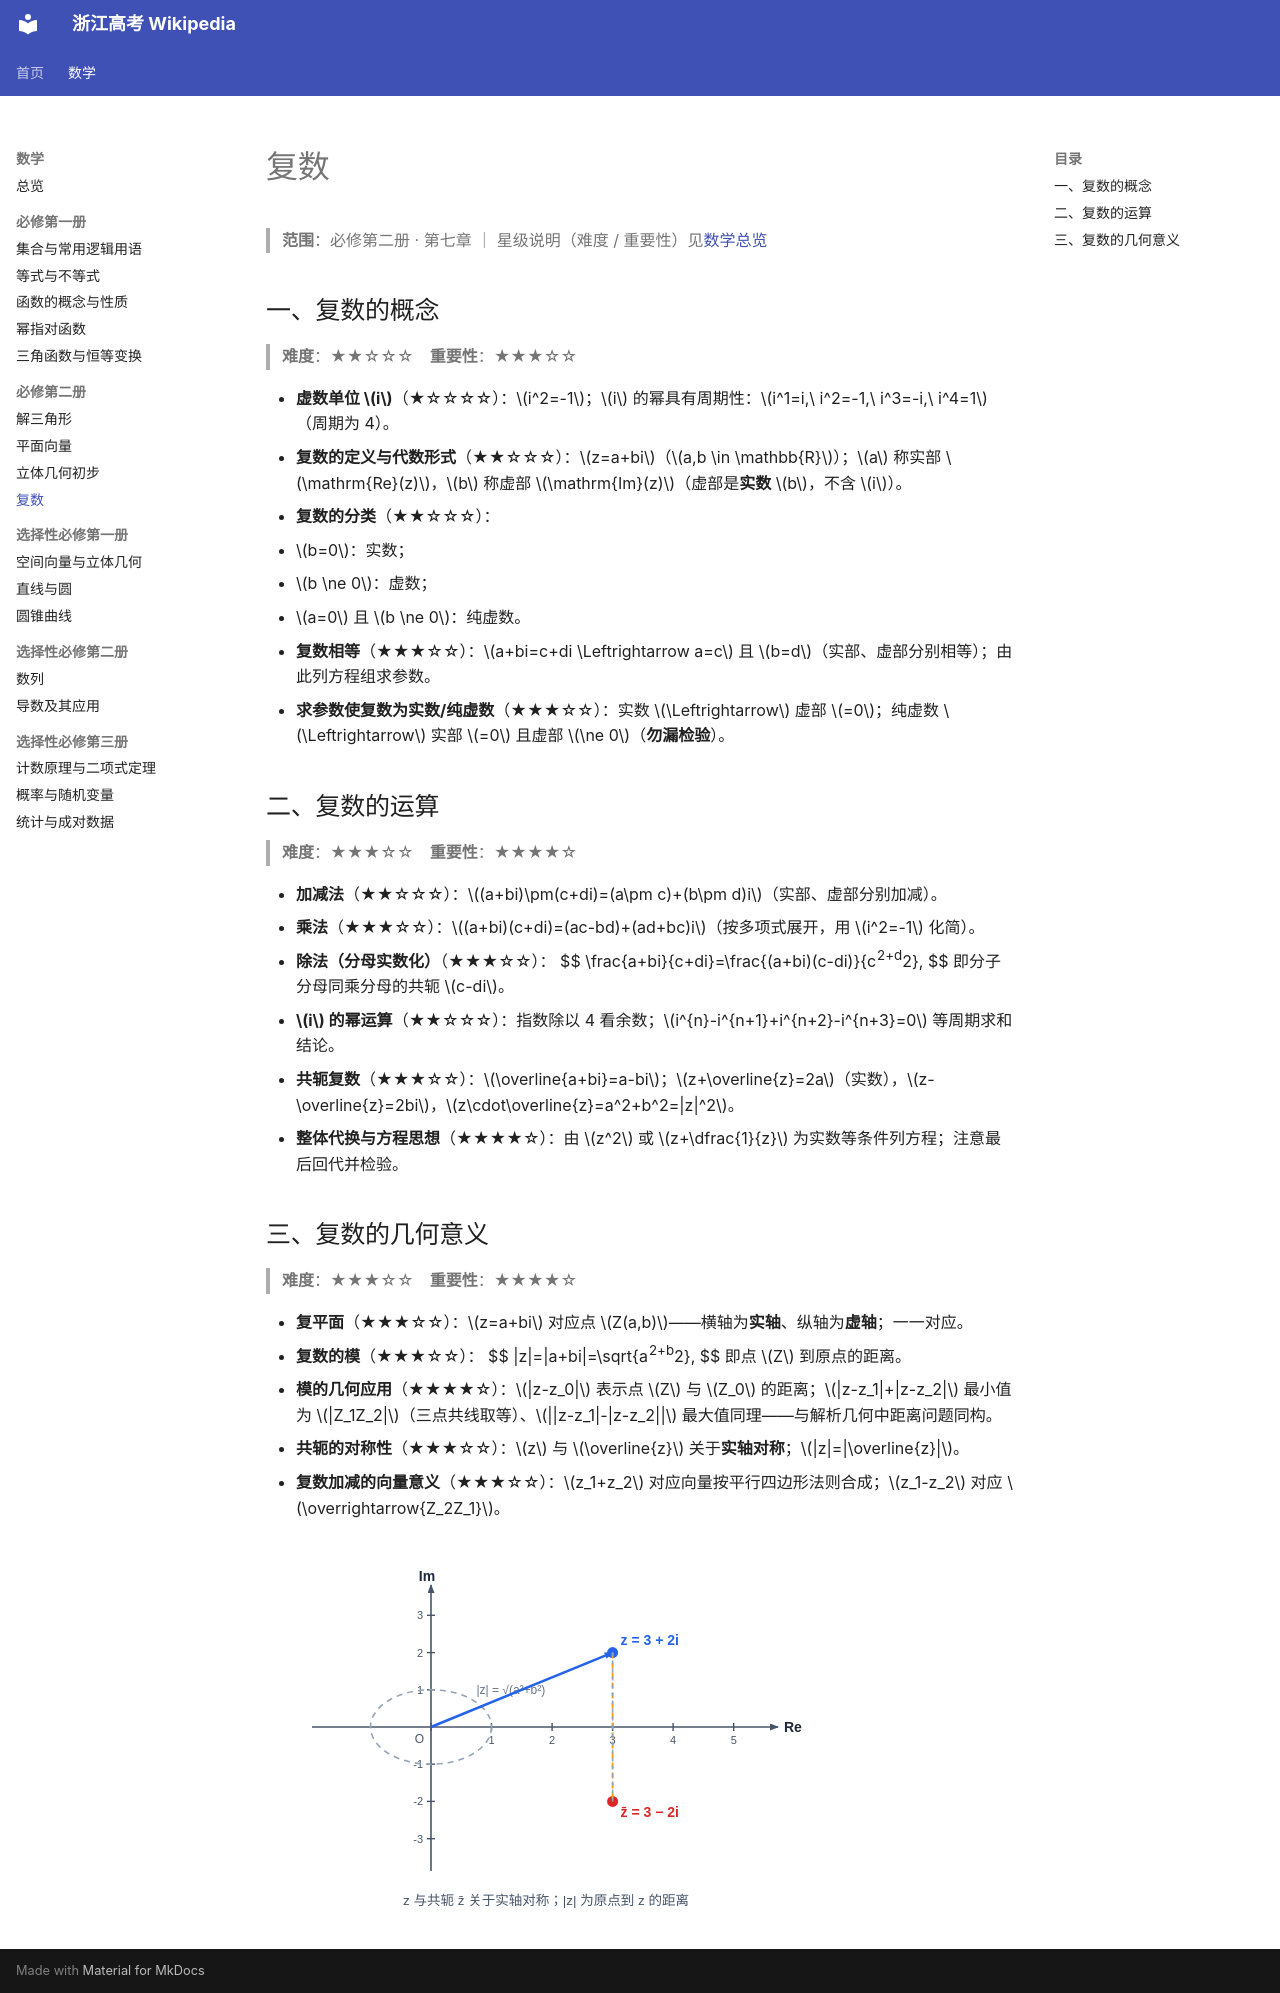

repository: zhzx2026/gaokao-wiki · page: math/complex/index.html · generator: mkdocs

# 复数

> **范围**：必修第二册 · 第七章 ｜ 星级说明（难度 / 重要性）见[数学总览](index.md)

## 一、复数的概念

> **难度**：★★☆☆☆　**重要性**：★★★☆☆

- **虚数单位 $i$**（★☆☆☆☆）：$i^2=-1$；$i$ 的幂具有周期性：$i^1=i,\ i^2=-1,\ i^3=-i,\ i^4=1$（周期为 4）。
- **复数的定义与代数形式**（★★☆☆☆）：$z=a+bi$（$a,b \in \mathbb{R}$）；$a$ 称实部 $\mathrm{Re}(z)$，$b$ 称虚部 $\mathrm{Im}(z)$（虚部是**实数** $b$，不含 $i$）。
- **复数的分类**（★★☆☆☆）：
  - $b=0$：实数；
  - $b \ne 0$：虚数；
  - $a=0$ 且 $b \ne 0$：纯虚数。
- **复数相等**（★★★☆☆）：$a+bi=c+di \Leftrightarrow a=c$ 且 $b=d$（实部、虚部分别相等）；由此列方程组求参数。
- **求参数使复数为实数/纯虚数**（★★★☆☆）：实数 $\Leftrightarrow$ 虚部 $=0$；纯虚数 $\Leftrightarrow$ 实部 $=0$ 且虚部 $\ne 0$（**勿漏检验**）。

## 二、复数的运算

> **难度**：★★★☆☆　**重要性**：★★★★☆

- **加减法**（★★☆☆☆）：$(a+bi)\pm(c+di)=(a\pm c)+(b\pm d)i$（实部、虚部分别加减）。
- **乘法**（★★★☆☆）：$(a+bi)(c+di)=(ac-bd)+(ad+bc)i$（按多项式展开，用 $i^2=-1$ 化简）。
- **除法（分母实数化）**（★★★☆☆）：
  $$
  \frac{a+bi}{c+di}=\frac{(a+bi)(c-di)}{c^2+d^2},
  $$
  即分子分母同乘分母的共轭 $c-di$。
- **$i$ 的幂运算**（★★☆☆☆）：指数除以 4 看余数；$i^{n}-i^{n+1}+i^{n+2}-i^{n+3}=0$ 等周期求和结论。
- **共轭复数**（★★★☆☆）：$\overline{a+bi}=a-bi$；$z+\overline{z}=2a$（实数），$z-\overline{z}=2bi$，$z\cdot\overline{z}=a^2+b^2=|z|^2$。
- **整体代换与方程思想**（★★★★☆）：由 $z^2$ 或 $z+\dfrac{1}{z}$ 为实数等条件列方程；注意最后回代并检验。

## 三、复数的几何意义

> **难度**：★★★☆☆　**重要性**：★★★★☆

- **复平面**（★★★☆☆）：$z=a+bi$ 对应点 $Z(a,b)$——横轴为**实轴**、纵轴为**虚轴**；一一对应。
- **复数的模**（★★★☆☆）：
  $$
  |z|=|a+bi|=\sqrt{a^2+b^2},
  $$
  即点 $Z$ 到原点的距离。
- **模的几何应用**（★★★★☆）：$|z-z_0|$ 表示点 $Z$ 与 $Z_0$ 的距离；$|z-z_1|+|z-z_2|$ 最小值为 $|Z_1Z_2|$（三点共线取等）、$||z-z_1|-|z-z_2||$ 最大值同理——与解析几何中距离问题同构。
- **共轭的对称性**（★★★☆☆）：$z$ 与 $\overline{z}$ 关于**实轴对称**；$|z|=|\overline{z}|$。
- **复数加减的向量意义**（★★★☆☆）：$z_1+z_2$ 对应向量按平行四边形法则合成；$z_1-z_2$ 对应 $\overrightarrow{Z_2Z_1}$。

![复平面、共轭与模](../images/complex-plane.svg)
